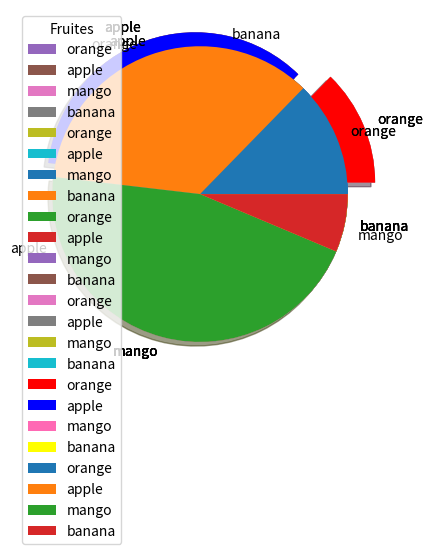

Source code (Python):
import matplotlib.pyplot as plt 
import numpy as np 
#using pie 
#it uses the formula x/sum(x) to draw 
x = np.array([24,67,86,12])
plt.pie(x)
plt.show()

#using labels
x = np.array([24,67,86,12])
label = ['orange','apple','mango','banana']
plt.pie(x,labels = label)
plt.show()

#changing angles using startangle
x = np.array([24,67,86,12])
label = ['orange','apple','mango','banana']
plt.pie(x,labels = label,startangle = 90)
plt.show()

#cut a specified area using explode
x = np.array([24,67,86,12])
label = ['orange','apple','mango','banana']
myexplode = [0.2,0.1,0,0]
plt.pie(x,labels = label,explode = myexplode)
plt.show()

#using shadows
x = np.array([24,67,86,12])
label = ['orange','apple','mango','banana']
myexplode = [0.2,0.1,0,0]
plt.pie(x,labels = label,explode = myexplode,shadow=True)
plt.show()

#changing colors
x = np.array([24,67,86,12])
label = ['orange','apple','mango','banana']
myexplode = [0.2,0.1,0,0]
color = ['red','blue','hotpink','yellow']
plt.pie(x,labels = label,explode = myexplode,colors = color)
plt.show()


#title and legend
x = np.array([24,67,86,12])
label = ['orange','apple','mango','banana']

plt.pie(x,labels = label)
plt.legend(title = 'Fruites')
plt.show() 